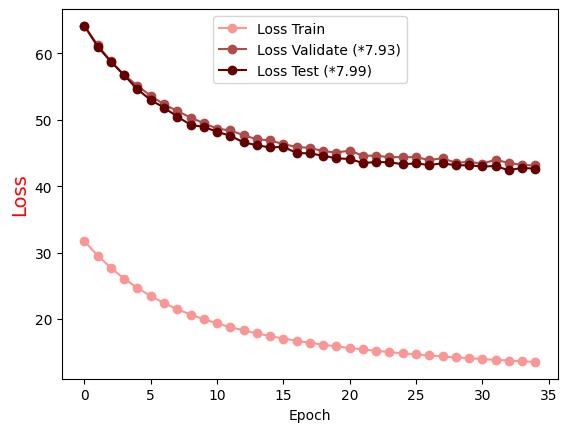

The file beside this chart, header and first rows:
Epoch, Loss Train, Loss Validate (*7.93), Loss Test (*7.99)
0.0, 31.7, 64.1, 64.13
1.0, 29.55, 61.23, 61.01
2.0, 27.69, 58.78, 58.72
3.0, 26.07, 56.74, 56.7
4.0, 24.66, 55.11, 54.56
5.0, 23.46, 53.6, 52.97
6.0, 22.4, 52.32, 51.81
7.0, 21.47, 51.32, 50.47
8.0, 20.67, 50.32, 49.24
9.0, 19.96, 49.48, 48.92
10.0, 19.33, 48.67, 48.19
11.0, 18.78, 48.38, 47.58
12.0, 18.28, 47.67, 46.59
13.0, 17.84, 47.05, 46.16
14.0, 17.42, 46.88, 45.82
15.0, 17.05, 46.33, 45.92
16.0, 16.72, 45.89, 44.99
17.0, 16.41, 45.77, 44.93
18.0, 16.13, 45.27, 44.59
19.0, 15.87, 45.06, 44.18
20.0, 15.63, 45.34, 44.09
21.0, 15.41, 44.58, 43.48
22.0, 15.2, 44.58, 43.64
23.0, 15.02, 44.35, 43.59
24.0, 14.83, 44.38, 43.3
25.0, 14.66, 44.35, 43.43
26.0, 14.51, 43.94, 43.18
27.0, 14.36, 44.19, 43.44
28.0, 14.22, 43.53, 43.14
29.0, 14.09, 43.65, 43.14
30.0, 13.96, 43.39, 42.96
31.0, 13.85, 43.97, 43.03
32.0, 13.74, 43.49, 42.39
33.0, 13.63, 43.19, 42.76
34.0, 13.53, 43.11, 42.62
